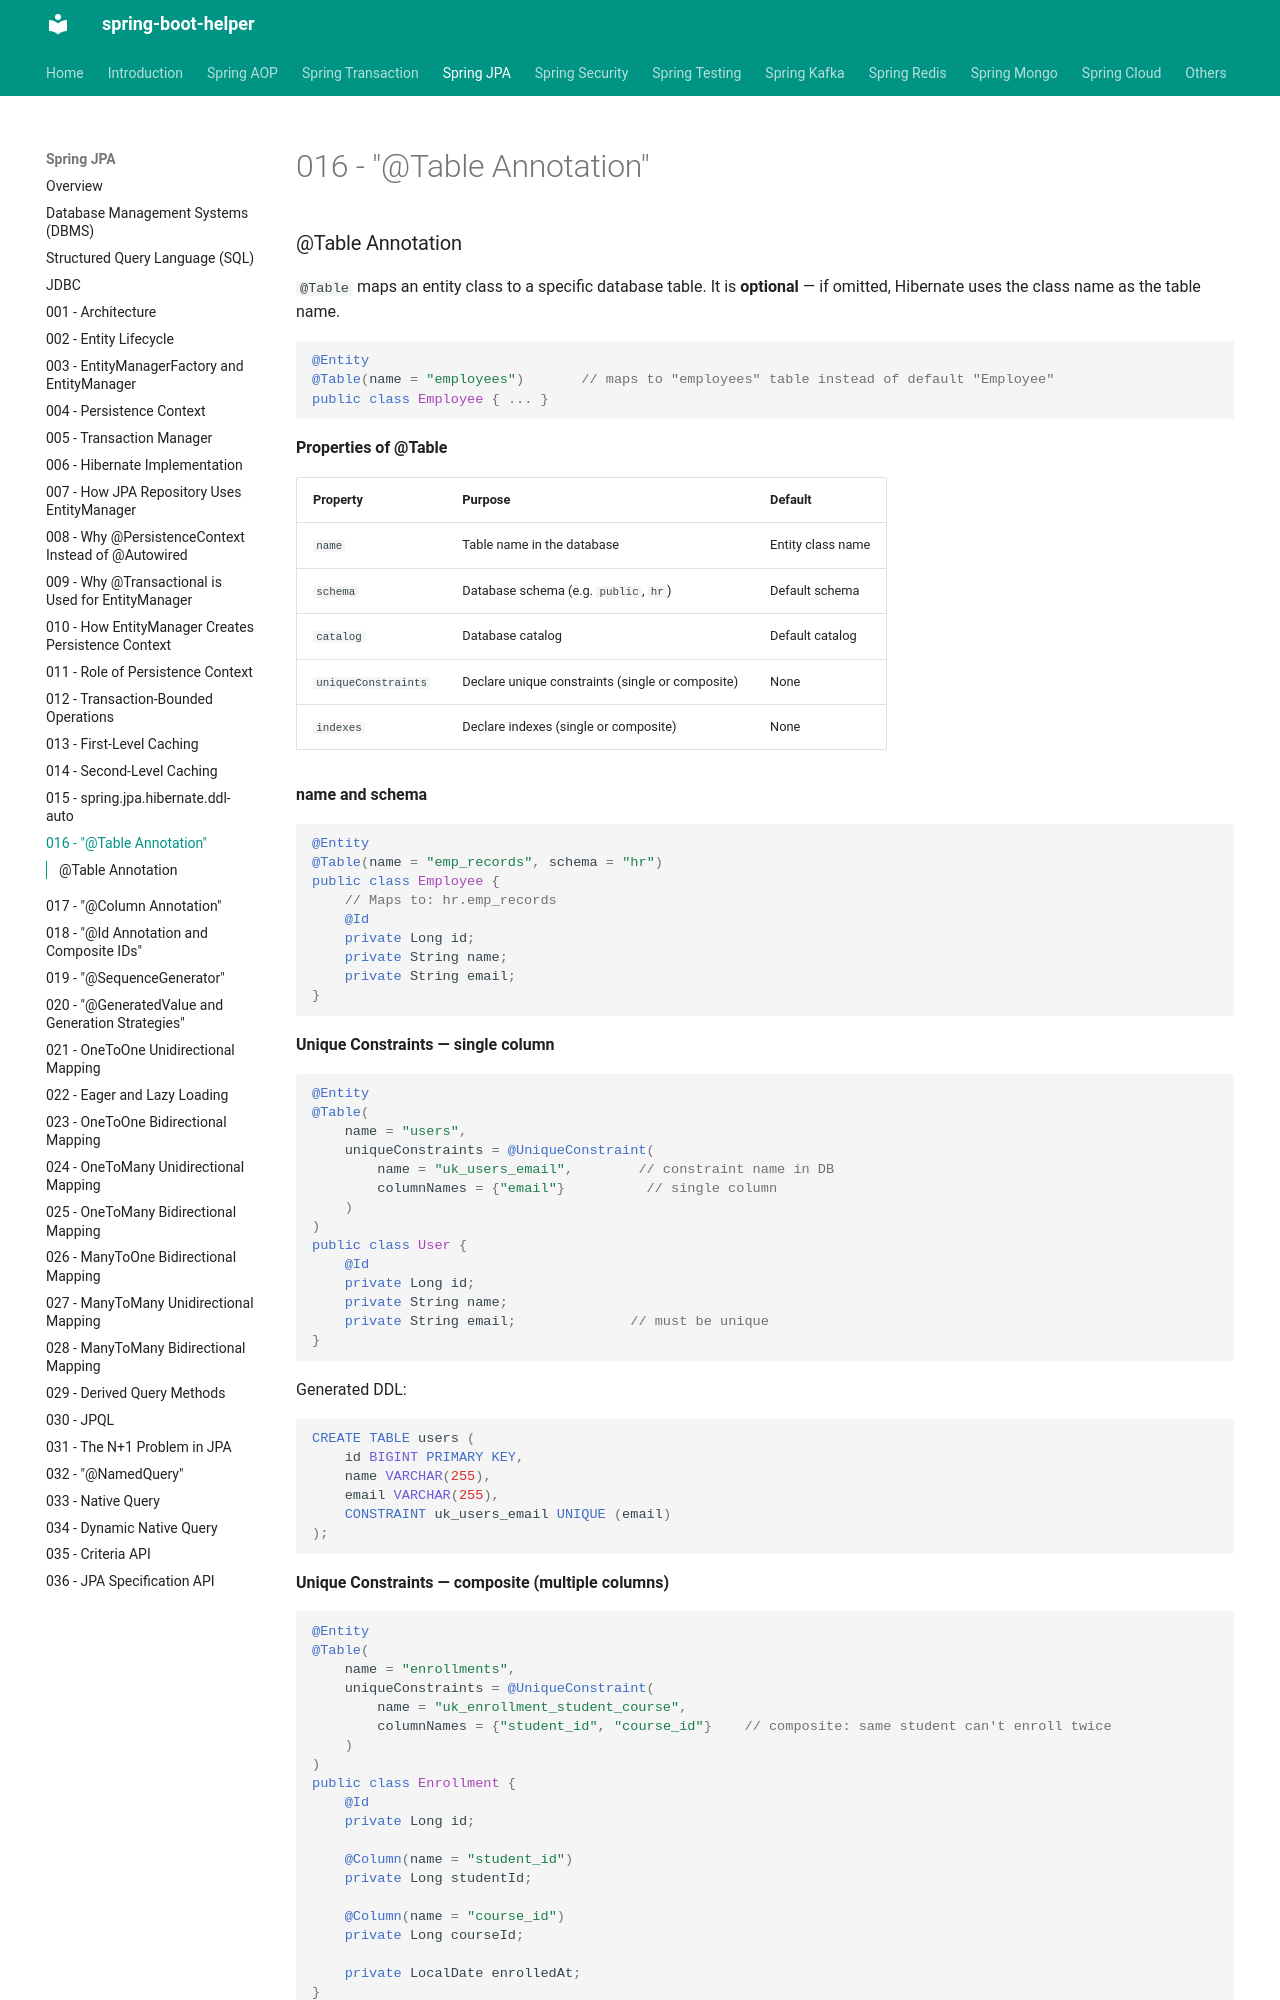

repository: abhishekghoshh/spring-boot-helper · page: spring-jpa/016-table-annotation/index.html · generator: mkdocs

### @Table Annotation

`@Table` maps an entity class to a specific database table. It is **optional** — if omitted, Hibernate uses the class name as the table name.

```java
@Entity
@Table(name = "employees")       // maps to "employees" table instead of default "Employee"
public class Employee { ... }
```

**Properties of @Table**

| Property | Purpose | Default |
|---|---|---|
| `name` | Table name in the database | Entity class name |
| `schema` | Database schema (e.g. `public`, `hr`) | Default schema |
| `catalog` | Database catalog | Default catalog |
| `uniqueConstraints` | Declare unique constraints (single or composite) | None |
| `indexes` | Declare indexes (single or composite) | None |

**name and schema**

```java
@Entity
@Table(name = "emp_records", schema = "hr")
public class Employee {
    // Maps to: hr.emp_records
    @Id
    private Long id;
    private String name;
    private String email;
}
```

**Unique Constraints — single column**

```java
@Entity
@Table(
    name = "users",
    uniqueConstraints = @UniqueConstraint(
        name = "uk_users_email",        // constraint name in DB
        columnNames = {"email"}          // single column
    )
)
public class User {
    @Id
    private Long id;
    private String name;
    private String email;              // must be unique
}
```

Generated DDL:
```sql
CREATE TABLE users (
    id BIGINT PRIMARY KEY,
    name VARCHAR(255),
    email VARCHAR(255),
    CONSTRAINT uk_users_email UNIQUE (email)
);
```

**Unique Constraints — composite (multiple columns)**

```java
@Entity
@Table(
    name = "enrollments",
    uniqueConstraints = @UniqueConstraint(
        name = "uk_enrollment_student_course",
        columnNames = {"student_id", "course_id"}    // composite: same student can't enroll twice
    )
)
public class Enrollment {
    @Id
    private Long id;

    @Column(name = "student_id")
    private Long studentId;
